Run: headless pygame with SDL's dummy video driver; simulated clock (each Clock.tick advances the game by its frame time, no real sleeping); random seed 0; keys injected as events and as key.get_pressed() state; mouse plan: one left click at the window centre at the start of phase 2, then a move to the lower-right quarter at the start of phase 3.
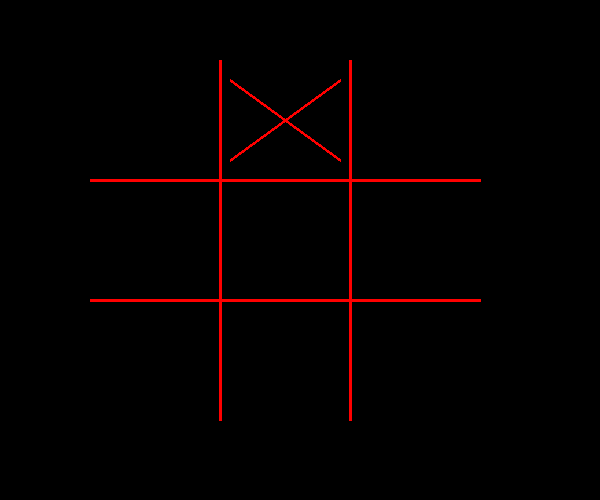
Frame 1 of 4 · flips 1–60 · no input
Frame 2 of 4 · flips 61–180 · clicked the window centre · tapped SPACE, RETURN · held RIGHT (→), D · screen unchanged from frame 1, image omitted
Frame 3 of 4 · flips 181–300 · moved the mouse to the lower-right quarter · held DOWN (↓), S · screen unchanged from frame 2, image omitted
Frame 4 of 4 · flips 301–420 · held LEFT (←), A, UP (↑), W · screen unchanged from frame 3, image omitted

The pygame program that drew these frames:

import pygame
import sys

pygame.init()
size = max_width, max_height = 600, 500
speed = [1, 1]
black = 0, 0, 0
red = 255, 0, 0
teal = 	(0,128,128)
screen = pygame.display.set_mode(size)
# (x, y)
pos = [
    (220, 60), (220, 420),
    (350, 60), (350, 420),
    (90, 180), (480, 180),
    (90, 300), (480, 300)
]

# mid_area:
#   x1 = 220 y1 = 180
#   x2 = 350 y2 = 180
#   x3 = 220 y3 = 300
#   x4 = 350 y4 = 300

mid_area = pygame.Rect(220, 180, 130, 120)
mid_right = pygame.Rect(350, 180, 130, 120)
mid_left = pygame.Rect(90, 180, 130, 120)

top_area = pygame.Rect(220, 60, 130, 120)
top_left = pygame.Rect(350, 60, 130, 120)
top_right = pygame.Rect(90, 60, 130, 120)

btm_area = pygame.Rect(220, 300, 130, 120)
btm_left = pygame.Rect(350, 300, 130, 120)
btm_right = pygame.Rect(90, 300, 130, 120)


draw_x = [
    [230, 80], [340, 160],
    [340, 80], [230, 160]
]

# draw outline
pygame.draw.line(screen, red, pos[0], pos[1], width=3)
pygame.draw.line(screen, red, pos[2], pos[3], width=3)
pygame.draw.line(screen, red, pos[4], pos[5], width=3)
pygame.draw.line(screen, red, pos[6], pos[7], width=3)



# draw x
pygame.draw.line(screen, red, draw_x[0], draw_x[1], width=3)
pygame.draw.line(screen, red, draw_x[2], draw_x[3], width=3)
# pygame.draw.line(screen, red, pos[2], pos[3], width=3)
# pygame.draw.line(screen, red, pos[4], pos[5], width=3)
# pygame.draw.line(screen, red, pos[6], pos[7], width=3)


while True:
    for event in pygame.event.get():
        if event.type == pygame.QUIT:
            print(event.type)
            sys.exit()
        if event.type == pygame.MOUSEBUTTONUP:
            if mid_area.collidepoint(event.pos): # if mouse is inside the area use collidepoint to check that
                print("in mid")
                # pygame.draw.line(screen, red, draw_x[0], draw_x[1], width=3)
                # pygame.draw.line(screen, red, draw_x[2], draw_x[3], width=3)
            elif mid_left.collidepoint(event.pos):
                print("In mid left")
            elif mid_right.collidepoint(event.pos):
                print("in mid right")
            elif top_area.collidepoint(event.pos):
                print("In top ")
            elif top_right.collidepoint(event.pos):
                print("in top right")
            elif top_left.collidepoint(event.pos):
                print("In top left")
            elif btm_area.collidepoint(event.pos):
                print("In btm")
            elif btm_right.collidepoint(event.pos):
                print("in btm right")
            elif btm_left.collidepoint(event.pos):
                print("In btm left")
            else:
                print("error")
    pygame.display.flip()
